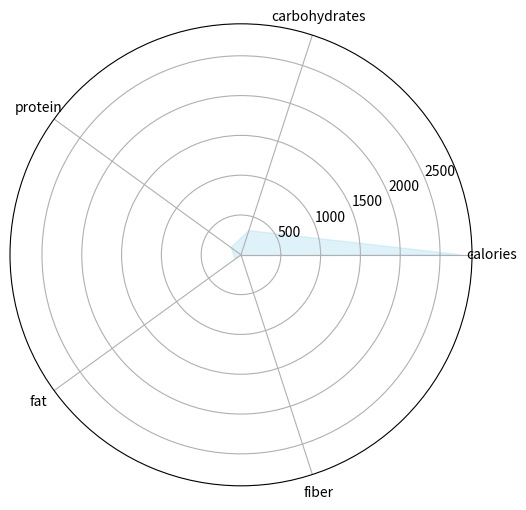

The matplotlib source for this figure:
import matplotlib.pyplot as plt
import numpy as np

# Given data
data = {
    "calories": 2763.9,
    "carbohydrates": 320.0,
    "protein": 155.03,
    "fat": 87.19,
    "fiber": 11.06,
}

# Extract numerical values for each nutrient
values = np.array(list(data.values()))
labels = list(data.keys())

# Number of variables
num_vars = len(labels)

# Compute angle of each axis
angles = np.linspace(0, 2 * np.pi, num_vars, endpoint=False).tolist()

# The plot is circular, so we need to close the plot loop by repeating the first data point
values = np.concatenate((values, [values[0]]))
angles += angles[:1]

# Plot
fig, ax = plt.subplots(figsize=(6, 6), subplot_kw=dict(polar=True))
ax.fill(angles, values, color='skyblue', alpha=0.25)

# Set labels for each axis
ax.set_xticks(angles[:-1])
ax.set_xticklabels(labels)

# Display the plot
plt.show()